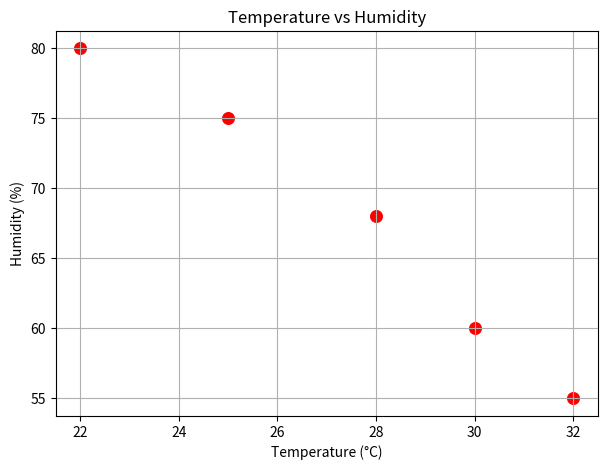

This chart was generated by the following Python code:
##A weather monitoring system records temperature and humidity over five days. The temperature values are [22, 25, 28, 30, 32], and the humidity values are [80, 75, 68, 60, 55].
import numpy as np
import matplotlib.pyplot as plt
 
# Step 1: Data
temperature = np.array([22, 25, 28, 30, 32])
humidity = np.array([80, 75, 68, 60, 55])
 
# Step 2: Covariance matrix
cov_matrix = np.cov(temperature, humidity)
 
print("Covariance matrix:")
print(cov_matrix)
print("\nVariance of temperature :", cov_matrix[0, 0])
print("Variance of humidity    :", cov_matrix[1, 1])
print("Covariance (T, H)       :", cov_matrix[0, 1])
 
if cov_matrix[0, 1] < 0:
    print("Covariance is negative: humidity decreases as temperature increases.")
 
# Step 3: Scatter plot
plt.figure(figsize=(7, 5))
plt.scatter(temperature, humidity, color="red", s=70)
plt.xlabel("Temperature (°C)")
plt.ylabel("Humidity (%)")
plt.title("Temperature vs Humidity")
plt.grid(True)
plt.show()
